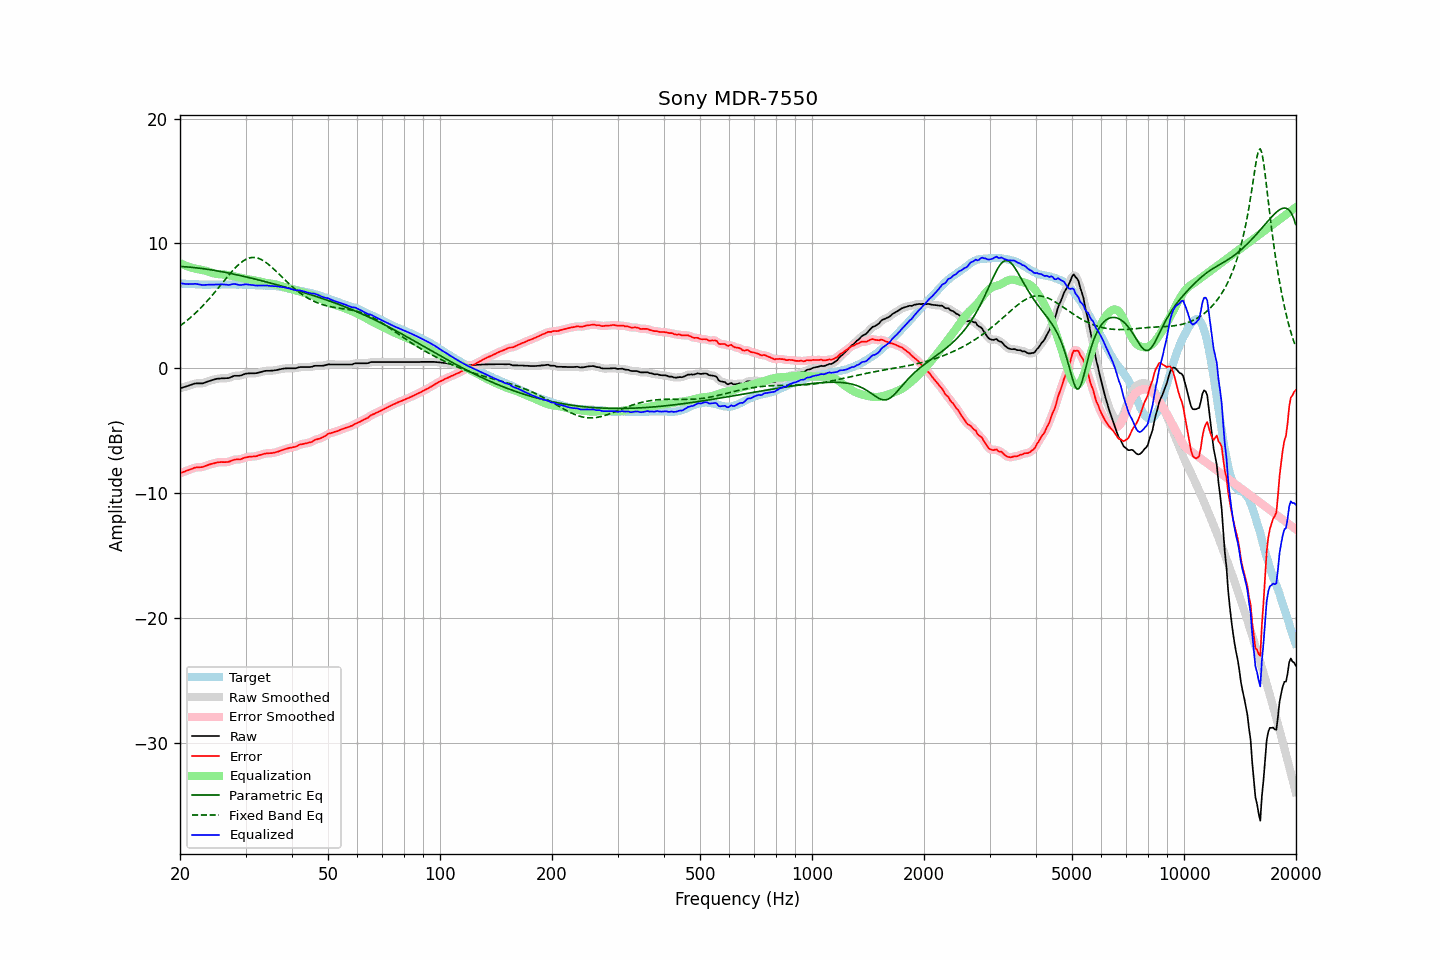

The file beside this chart, header and first rows:
frequency, raw, error, smoothed, error_smoothed, equalization, parametric_eq, fixed_band_eq, equalized_raw, equalized_smoothed, target
20.00, -1.61, -8.41, -1.61, -8.40, 8.42, 8.15, 3.40, 6.82, 6.82, 6.80
20.20, -1.57, -8.36, -1.57, -8.36, 8.36, 8.15, 3.49, 6.79, 6.79, 6.79
20.40, -1.53, -8.31, -1.53, -8.31, 8.30, 8.14, 3.59, 6.78, 6.77, 6.78
20.61, -1.49, -8.27, -1.49, -8.26, 8.25, 8.13, 3.69, 6.76, 6.76, 6.78
20.81, -1.45, -8.21, -1.45, -8.21, 8.20, 8.12, 3.79, 6.75, 6.75, 6.76
21.02, -1.41, -8.17, -1.40, -8.16, 8.15, 8.11, 3.90, 6.74, 6.74, 6.76
21.23, -1.36, -8.11, -1.36, -8.12, 8.10, 8.10, 4.01, 6.75, 6.74, 6.75
21.44, -1.32, -8.08, -1.32, -8.07, 8.06, 8.09, 4.12, 6.75, 6.75, 6.76
21.66, -1.28, -8.03, -1.27, -8.02, 8.03, 8.08, 4.23, 6.75, 6.76, 6.75
21.87, -1.23, -7.97, -1.24, -7.98, 8.00, 8.06, 4.35, 6.77, 6.76, 6.74
22.09, -1.21, -7.94, -1.21, -7.94, 7.97, 8.05, 4.47, 6.76, 6.76, 6.73
22.31, -1.21, -7.94, -1.20, -7.93, 7.94, 8.03, 4.59, 6.74, 6.74, 6.73
22.54, -1.21, -7.93, -1.21, -7.93, 7.92, 8.02, 4.72, 6.71, 6.71, 6.72
22.76, -1.21, -7.92, -1.21, -7.92, 7.90, 8.00, 4.85, 6.69, 6.69, 6.71
22.99, -1.21, -7.91, -1.20, -7.90, 7.87, 7.99, 4.98, 6.66, 6.67, 6.70
23.22, -1.17, -7.86, -1.17, -7.86, 7.84, 7.97, 5.12, 6.67, 6.68, 6.69
23.45, -1.12, -7.82, -1.12, -7.81, 7.81, 7.95, 5.26, 6.69, 6.69, 6.70
23.69, -1.07, -7.76, -1.07, -7.76, 7.77, 7.93, 5.40, 6.70, 6.70, 6.69
23.92, -1.03, -7.72, -1.02, -7.72, 7.73, 7.91, 5.54, 6.70, 6.71, 6.69
24.16, -0.98, -7.68, -0.98, -7.68, 7.68, 7.89, 5.69, 6.71, 6.70, 6.70
24.40, -0.94, -7.65, -0.94, -7.65, 7.64, 7.87, 5.84, 6.70, 6.70, 6.71
24.65, -0.91, -7.62, -0.90, -7.61, 7.61, 7.85, 5.99, 6.70, 6.70, 6.71
24.89, -0.87, -7.58, -0.87, -7.58, 7.58, 7.83, 6.15, 6.71, 6.71, 6.71
25.14, -0.84, -7.54, -0.84, -7.55, 7.55, 7.80, 6.30, 6.72, 6.71, 6.70
25.39, -0.83, -7.53, -0.82, -7.52, 7.54, 7.78, 6.46, 6.71, 6.72, 6.70
25.65, -0.82, -7.52, -0.81, -7.51, 7.53, 7.76, 6.62, 6.71, 6.72, 6.70
25.91, -0.80, -7.51, -0.81, -7.51, 7.52, 7.73, 6.78, 6.72, 6.72, 6.71
26.16, -0.80, -7.52, -0.80, -7.51, 7.51, 7.71, 6.94, 6.71, 6.72, 6.72
26.43, -0.80, -7.52, -0.80, -7.51, 7.50, 7.69, 7.09, 6.70, 6.70, 6.72
26.69, -0.79, -7.51, -0.79, -7.51, 7.48, 7.66, 7.25, 6.69, 6.69, 6.72
26.96, -0.79, -7.50, -0.78, -7.49, 7.46, 7.63, 7.41, 6.67, 6.68, 6.71
27.23, -0.75, -7.46, -0.74, -7.45, 7.44, 7.61, 7.56, 6.69, 6.69, 6.71
27.50, -0.69, -7.40, -0.69, -7.40, 7.41, 7.58, 7.71, 6.72, 6.72, 6.71
27.77, -0.64, -7.36, -0.64, -7.35, 7.38, 7.55, 7.85, 6.75, 6.74, 6.72
28.05, -0.60, -7.32, -0.61, -7.32, 7.35, 7.53, 7.99, 6.76, 6.75, 6.72
28.33, -0.60, -7.30, -0.60, -7.30, 7.32, 7.50, 8.12, 6.73, 6.73, 6.70
28.62, -0.60, -7.30, -0.60, -7.30, 7.29, 7.47, 8.25, 6.69, 6.70, 6.70
28.90, -0.60, -7.31, -0.59, -7.29, 7.26, 7.44, 8.37, 6.67, 6.67, 6.71
29.19, -0.57, -7.28, -0.56, -7.27, 7.24, 7.41, 8.47, 6.67, 6.67, 6.71
29.48, -0.52, -7.22, -0.52, -7.22, 7.21, 7.38, 8.57, 6.69, 6.69, 6.70
29.78, -0.47, -7.17, -0.47, -7.17, 7.18, 7.35, 8.65, 6.71, 6.71, 6.70
30.08, -0.43, -7.14, -0.44, -7.14, 7.16, 7.32, 8.72, 6.73, 6.72, 6.71
30.38, -0.42, -7.12, -0.41, -7.11, 7.13, 7.29, 8.78, 6.71, 6.72, 6.70
30.68, -0.41, -7.09, -0.40, -7.09, 7.11, 7.26, 8.83, 6.70, 6.70, 6.68
30.99, -0.40, -7.08, -0.40, -7.08, 7.08, 7.23, 8.86, 6.69, 6.68, 6.68
31.30, -0.40, -7.07, -0.40, -7.07, 7.06, 7.20, 8.87, 6.67, 6.67, 6.67
31.61, -0.40, -7.06, -0.40, -7.06, 7.05, 7.17, 8.88, 6.65, 6.65, 6.66
31.93, -0.40, -7.05, -0.39, -7.04, 7.02, 7.14, 8.86, 6.63, 6.63, 6.65
32.24, -0.38, -7.03, -0.37, -7.01, 7.00, 7.10, 8.84, 6.62, 6.63, 6.65
32.57, -0.34, -6.97, -0.34, -6.98, 6.97, 7.07, 8.80, 6.63, 6.62, 6.63
32.89, -0.31, -6.94, -0.31, -6.94, 6.94, 7.04, 8.74, 6.63, 6.63, 6.63
33.22, -0.28, -6.91, -0.27, -6.90, 6.91, 7.01, 8.68, 6.63, 6.63, 6.63
33.55, -0.24, -6.86, -0.24, -6.86, 6.88, 6.97, 8.61, 6.64, 6.64, 6.62
33.89, -0.21, -6.84, -0.21, -6.83, 6.85, 6.94, 8.52, 6.64, 6.64, 6.63
34.23, -0.20, -6.81, -0.20, -6.81, 6.83, 6.91, 8.43, 6.63, 6.63, 6.61
34.57, -0.20, -6.81, -0.20, -6.81, 6.81, 6.87, 8.33, 6.61, 6.61, 6.61
34.92, -0.20, -6.80, -0.19, -6.80, 6.79, 6.84, 8.22, 6.60, 6.60, 6.60
35.27, -0.19, -6.80, -0.19, -6.79, 6.78, 6.80, 8.10, 6.59, 6.59, 6.61
35.62, -0.18, -6.77, -0.18, -6.77, 6.76, 6.77, 7.99, 6.58, 6.58, 6.59
35.97, -0.16, -6.75, -0.16, -6.74, 6.73, 6.73, 7.87, 6.58, 6.57, 6.59
... 635 more rows
